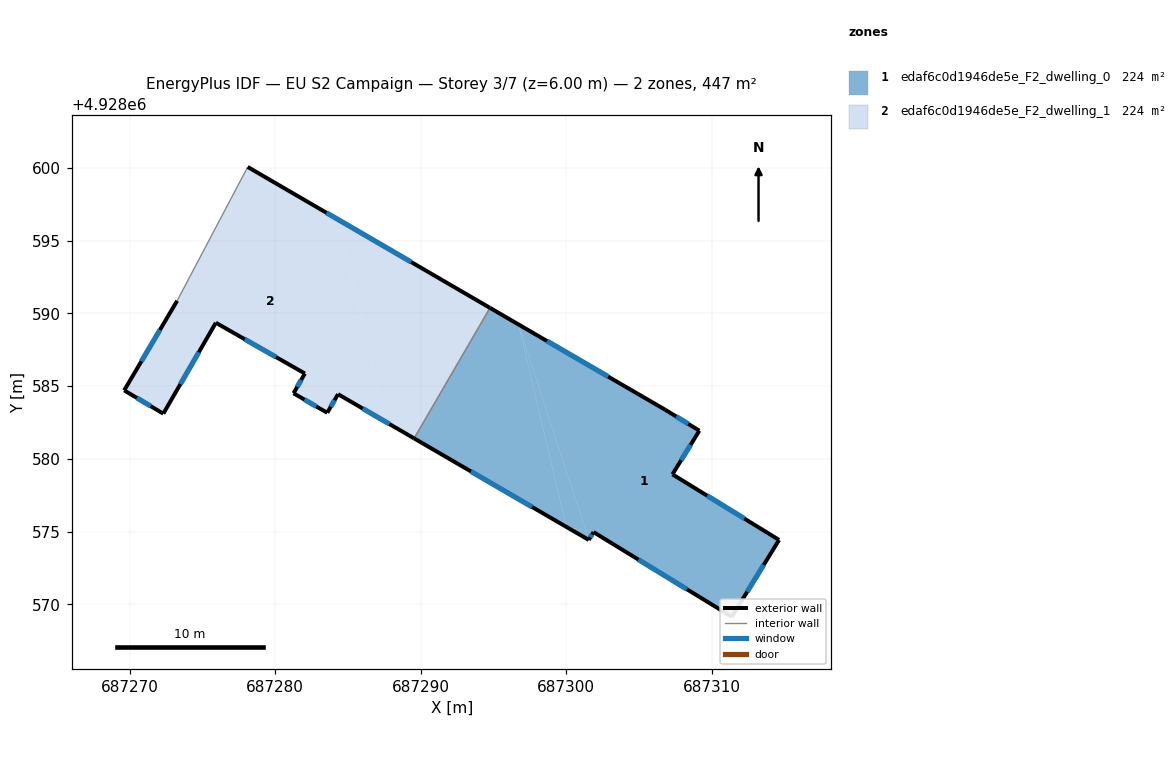
=== STOREY PLAN SPEC (per zone: floor XY polygon, exterior-wall plan segments, windows/doors) ===
zone 1: edaf6c0d1946de5e_F2_dwelling_0  (223.6 m²)
  floor: (687311.39, 4928569.14) (687314.64, 4928574.42) (687307.31, 4928578.93) (687309.16, 4928581.93) (687306.81, 4928583.37) (687296.72, 4928589.24) (687301.35, 4928575.07) (687301.88, 4928574.96)
  floor: (687300.02, 4928575.32) (687296.72, 4928589.24) (687294.77, 4928590.38) (687289.55, 4928581.40)
  floor: (687301.35, 4928575.07) (687296.72, 4928589.24) (687300.02, 4928575.32)
  floor: (687301.56, 4928574.42) (687301.35, 4928575.07) (687300.02, 4928575.32)
  floor: (687301.56, 4928574.42) (687301.88, 4928574.96) (687301.35, 4928575.07)
  exterior wall: (687311.39, 4928569.14) – (687301.88, 4928574.96)  [11.2 m]
    window: (687308.30, 4928571.04) – (687304.97, 4928573.07)  [4.1 m²]
  exterior wall: (687301.88, 4928574.96) – (687301.56, 4928574.42)  [0.6 m]
    window: (687301.77, 4928574.79) – (687301.66, 4928574.60)  [0.2 m²]
  exterior wall: (687301.56, 4928574.42) – (687289.55, 4928581.40)  [13.9 m]
    window: (687297.65, 4928576.69) – (687293.46, 4928579.13)  [5.1 m²]
  exterior wall: (687294.77, 4928590.38) – (687306.81, 4928583.37)  [13.9 m]
    window: (687298.68, 4928588.10) – (687302.89, 4928585.65)  [5.1 m²]
  exterior wall: (687306.81, 4928583.37) – (687309.16, 4928581.93)  [2.8 m]
    window: (687307.57, 4928582.90) – (687308.39, 4928582.40)  [1.0 m²]
  exterior wall: (687309.16, 4928581.93) – (687307.31, 4928578.93)  [3.5 m]
    window: (687308.56, 4928580.96) – (687307.91, 4928579.91)  [1.3 m²]
  exterior wall: (687307.31, 4928578.93) – (687314.64, 4928574.42)  [8.6 m]
    window: (687309.69, 4928577.47) – (687312.26, 4928575.89)  [3.2 m²]
  exterior wall: (687314.64, 4928574.42) – (687311.39, 4928569.14)  [6.2 m]
    window: (687313.58, 4928572.71) – (687312.45, 4928570.86)  [2.3 m²]
  interior walls: 1
zone 2: edaf6c0d1946de5e_F2_dwelling_1  (223.6 m²)
  floor: (687289.55, 4928581.40) (687294.77, 4928590.38) (687284.30, 4928596.46) (687287.60, 4928582.54)
  floor: (687287.60, 4928582.54) (687284.30, 4928596.46) (687278.11, 4928600.06) (687273.26, 4928590.86) (687269.62, 4928584.70) (687272.31, 4928583.10) (687275.92, 4928589.35) (687282.04, 4928585.86) (687281.26, 4928584.50) (687283.58, 4928583.16) (687284.32, 4928584.44)
  exterior wall: (687283.58, 4928583.16) – (687281.26, 4928584.50)  [2.7 m]
    window: (687282.83, 4928583.60) – (687282.01, 4928584.07)  [1.0 m²]
  exterior wall: (687281.26, 4928584.50) – (687282.04, 4928585.86)  [1.6 m]
    window: (687281.51, 4928584.95) – (687281.79, 4928585.42)  [0.6 m²]
  exterior wall: (687282.04, 4928585.86) – (687275.92, 4928589.35)  [7.0 m]
    window: (687280.05, 4928587.00) – (687277.91, 4928588.22)  [2.6 m²]
  exterior wall: (687275.92, 4928589.35) – (687272.31, 4928583.10)  [7.2 m]
    window: (687274.75, 4928587.32) – (687273.48, 4928585.14)  [2.6 m²]
  exterior wall: (687272.31, 4928583.10) – (687269.62, 4928584.70)  [3.1 m]
    window: (687271.44, 4928583.62) – (687270.49, 4928584.18)  [1.1 m²]
  exterior wall: (687269.62, 4928584.70) – (687273.26, 4928590.86)  [7.2 m]
    window: (687270.80, 4928586.71) – (687272.08, 4928588.86)  [2.6 m²]
  exterior wall: (687278.11, 4928600.06) – (687294.77, 4928590.38)  [19.3 m]
    window: (687283.53, 4928596.91) – (687289.35, 4928593.53)  [7.1 m²]
  exterior wall: (687289.55, 4928581.40) – (687284.32, 4928584.44)  [6.0 m]
    window: (687287.85, 4928582.39) – (687286.02, 4928583.46)  [2.2 m²]
  exterior wall: (687284.32, 4928584.44) – (687283.58, 4928583.16)  [1.5 m]
    window: (687284.08, 4928584.03) – (687283.82, 4928583.58)  [0.5 m²]
  interior walls: 2

=== DERIVED (storey summary) ===
Building: EU S2 Campaign
Storey: 3 of 7  (floor level z = 6.00 m)
Storey gross floor area: 447.2 m²
Zones on this storey: 2
  - edaf6c0d1946de5e_F2_dwelling_0: floor 223.6 m²; exterior wall 60.7 m (182.1 m²); 8 window(s) 22.2 m²; WWR 12.2%
  - edaf6c0d1946de5e_F2_dwelling_1: floor 223.6 m²; exterior wall 55.6 m (166.8 m²); 9 window(s) 20.4 m²; WWR 12.2%
Zone adjacency (shared interzone walls):
  - edaf6c0d1946de5e_F2_dwelling_0 ↔ edaf6c0d1946de5e_F2_dwelling_1